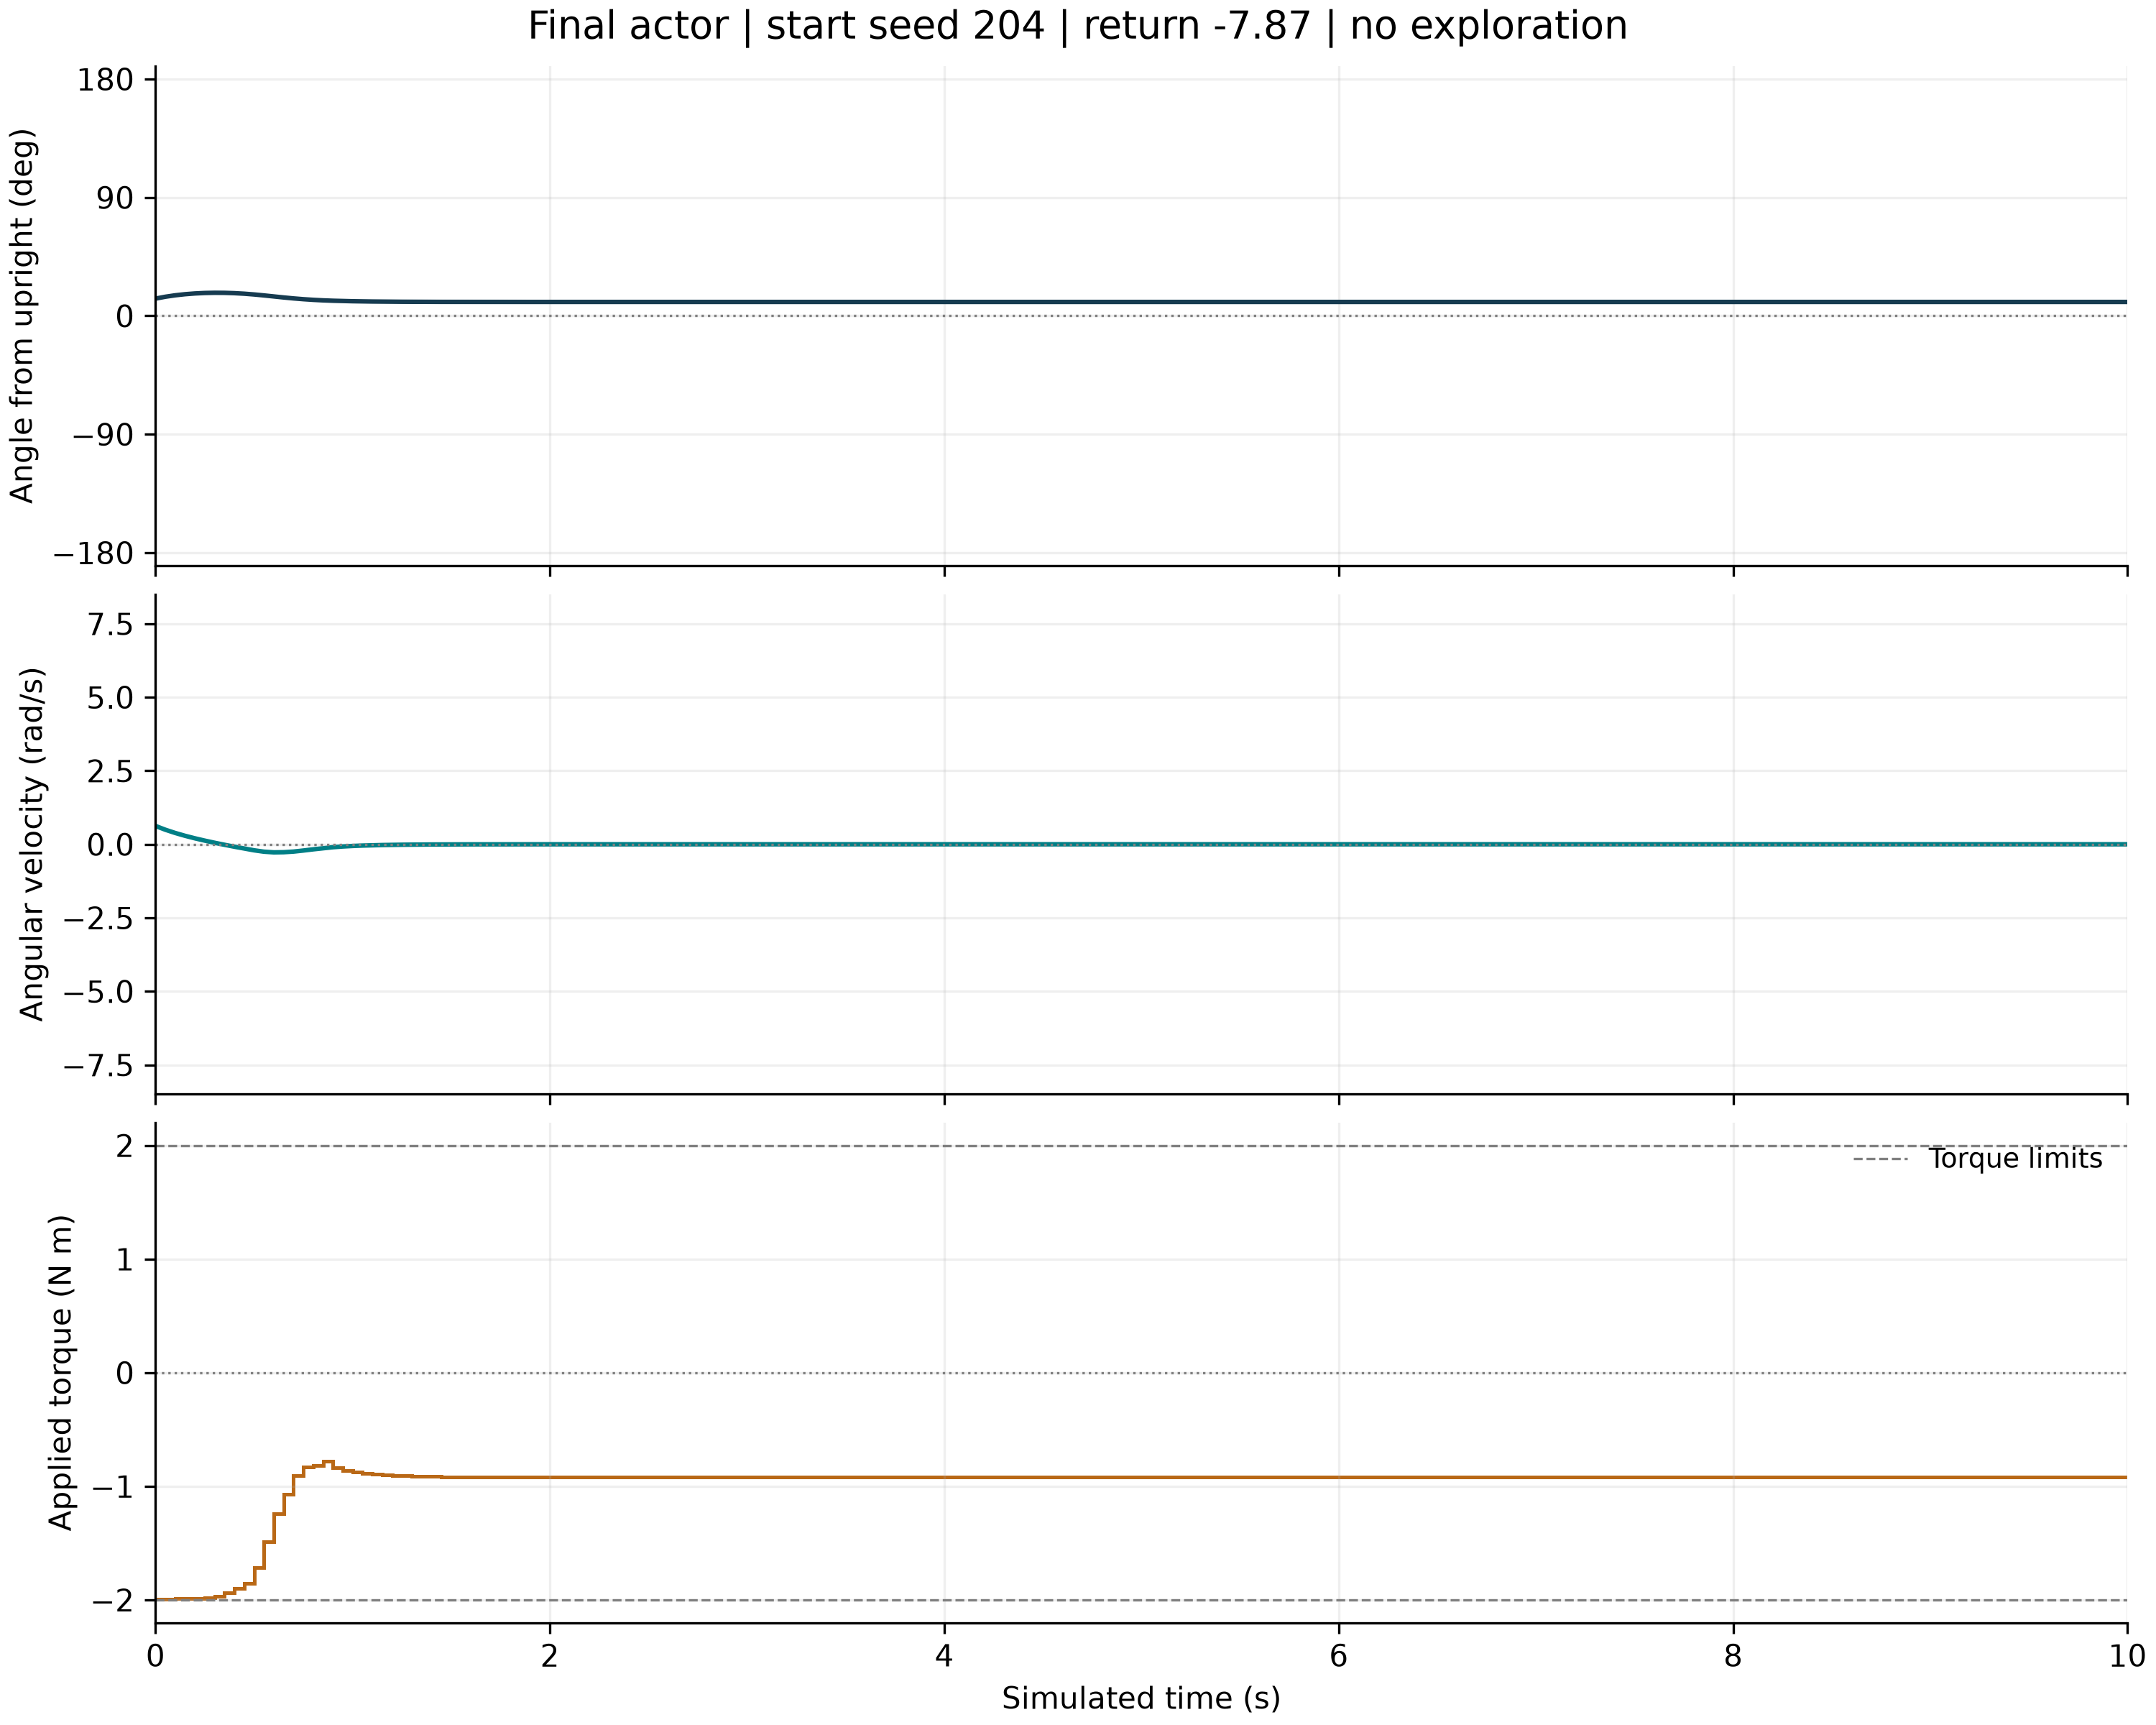

Source data for this figure (header and first rows):
time_s, wrapped_angle_rad, angular_velocity_rad_s, torque_for_next_interval_nm, reward_for_next_transition
0.0, 0.2289, 0.624, -1.992, -0.09531
0.05, 0.2537, 0.4953, -1.991, -0.09285
0.1, 0.2729, 0.3849, -1.99, -0.09327
0.15, 0.2874, 0.2885, -1.99, -0.09486
0.2, 0.2975, 0.2026, -1.987, -0.09655
0.25, 0.3037, 0.1244, -1.979, -0.0977
0.3, 0.3063, 0.05174, -1.966, -0.09795
0.35, 0.3054, -0.01695, -1.938, -0.09708
0.4, 0.3013, -0.08218, -1.896, -0.09507
0.45, 0.2941, -0.144, -1.854, -0.09203
0.5, 0.2839, -0.2046, -1.716, -0.08774
0.55, 0.2713, -0.252, -1.488, -0.08217
0.6, 0.2576, -0.2743, -1.24, -0.07542
0.65, 0.2441, -0.2692, -1.07, -0.06799
0.7, 0.2317, -0.2484, -0.9055, -0.06068
0.75, 0.2211, -0.212, -0.8272, -0.05407
0.8, 0.2125, -0.1716, -0.8161, -0.04878
0.85, 0.2057, -0.1358, -0.7796, -0.04478
0.9, 0.2008, -0.0995, -0.8332, -0.04199
0.95, 0.197, -0.07492, -0.8595, -0.04012
1.0, 0.1942, -0.05703, -0.8753, -0.03879
1.05, 0.192, -0.04361, -0.886, -0.03784
1.1, 0.1903, -0.03341, -0.8939, -0.03713
1.15, 0.189, -0.0256, -0.8997, -0.03661
1.2, 0.1881, -0.01962, -0.9042, -0.03622
1.25, 0.1873, -0.01503, -0.9076, -0.03593
1.3, 0.1867, -0.01152, -0.9103, -0.03571
1.35, 0.1863, -0.008822, -0.9123, -0.03555
1.4, 0.186, -0.006755, -0.9139, -0.03542
1.45, 0.1857, -0.005172, -0.9151, -0.03532
1.5, 0.1855, -0.003959, -0.916, -0.03525
1.55, 0.1853, -0.003031, -0.9167, -0.03519
1.6, 0.1852, -0.00232, -0.9172, -0.03515
1.65, 0.1851, -0.001775, -0.9177, -0.03512
1.7, 0.1851, -0.001358, -0.918, -0.0351
1.75, 0.185, -0.00104, -0.9182, -0.03508
1.8, 0.185, -0.0007956, -0.9184, -0.03506
1.85, 0.185, -0.0006087, -0.9185, -0.03505
1.9, 0.1849, -0.0004658, -0.9187, -0.03504
1.95, 0.1849, -0.0003565, -0.9187, -0.03504
2.0, 0.1849, -0.0002728, -0.9188, -0.03503
2.05, 0.1849, -0.0002087, -0.9189, -0.03503
2.1, 0.1849, -0.0001597, -0.9189, -0.03502
2.15, 0.1849, -0.0001222, -0.9189, -0.03502
2.2, 0.1849, -9.345907164970413e-05, -0.9189, -0.03502
2.25, 0.1849, -7.151244790293276e-05, -0.919, -0.03502
2.3, 0.1849, -5.4764845117460936e-05, -0.919, -0.03502
2.35, 0.1849, -4.191944026388228e-05, -0.919, -0.03502
2.4, 0.1849, -3.2145107979886234e-05, -0.919, -0.03502
2.45, 0.1849, -2.4628565370221622e-05, -0.919, -0.03502
2.5, 0.1849, -1.8699351130635478e-05, -0.919, -0.03502
2.55, 0.1849, -1.4448852198256645e-05, -0.919, -0.03502
2.6, 0.1849, -1.1064739737776108e-05, -0.919, -0.03502
2.65, 0.1849, -8.314983460877556e-06, -0.919, -0.03502
2.7, 0.1849, -6.408168701454997e-06, -0.919, -0.03502
2.75, 0.1849, -4.98790586789255e-06, -0.919, -0.03502
2.8, 0.1849, -3.7515023905143607e-06, -0.919, -0.03502
2.85, 0.1849, -2.8321976515144343e-06, -0.919, -0.03502
2.9, 0.1849, -2.160342091883649e-06, -0.919, -0.03502
2.95, 0.1849, -1.6754072476032889e-06, -0.919, -0.03502
... 141 more rows
